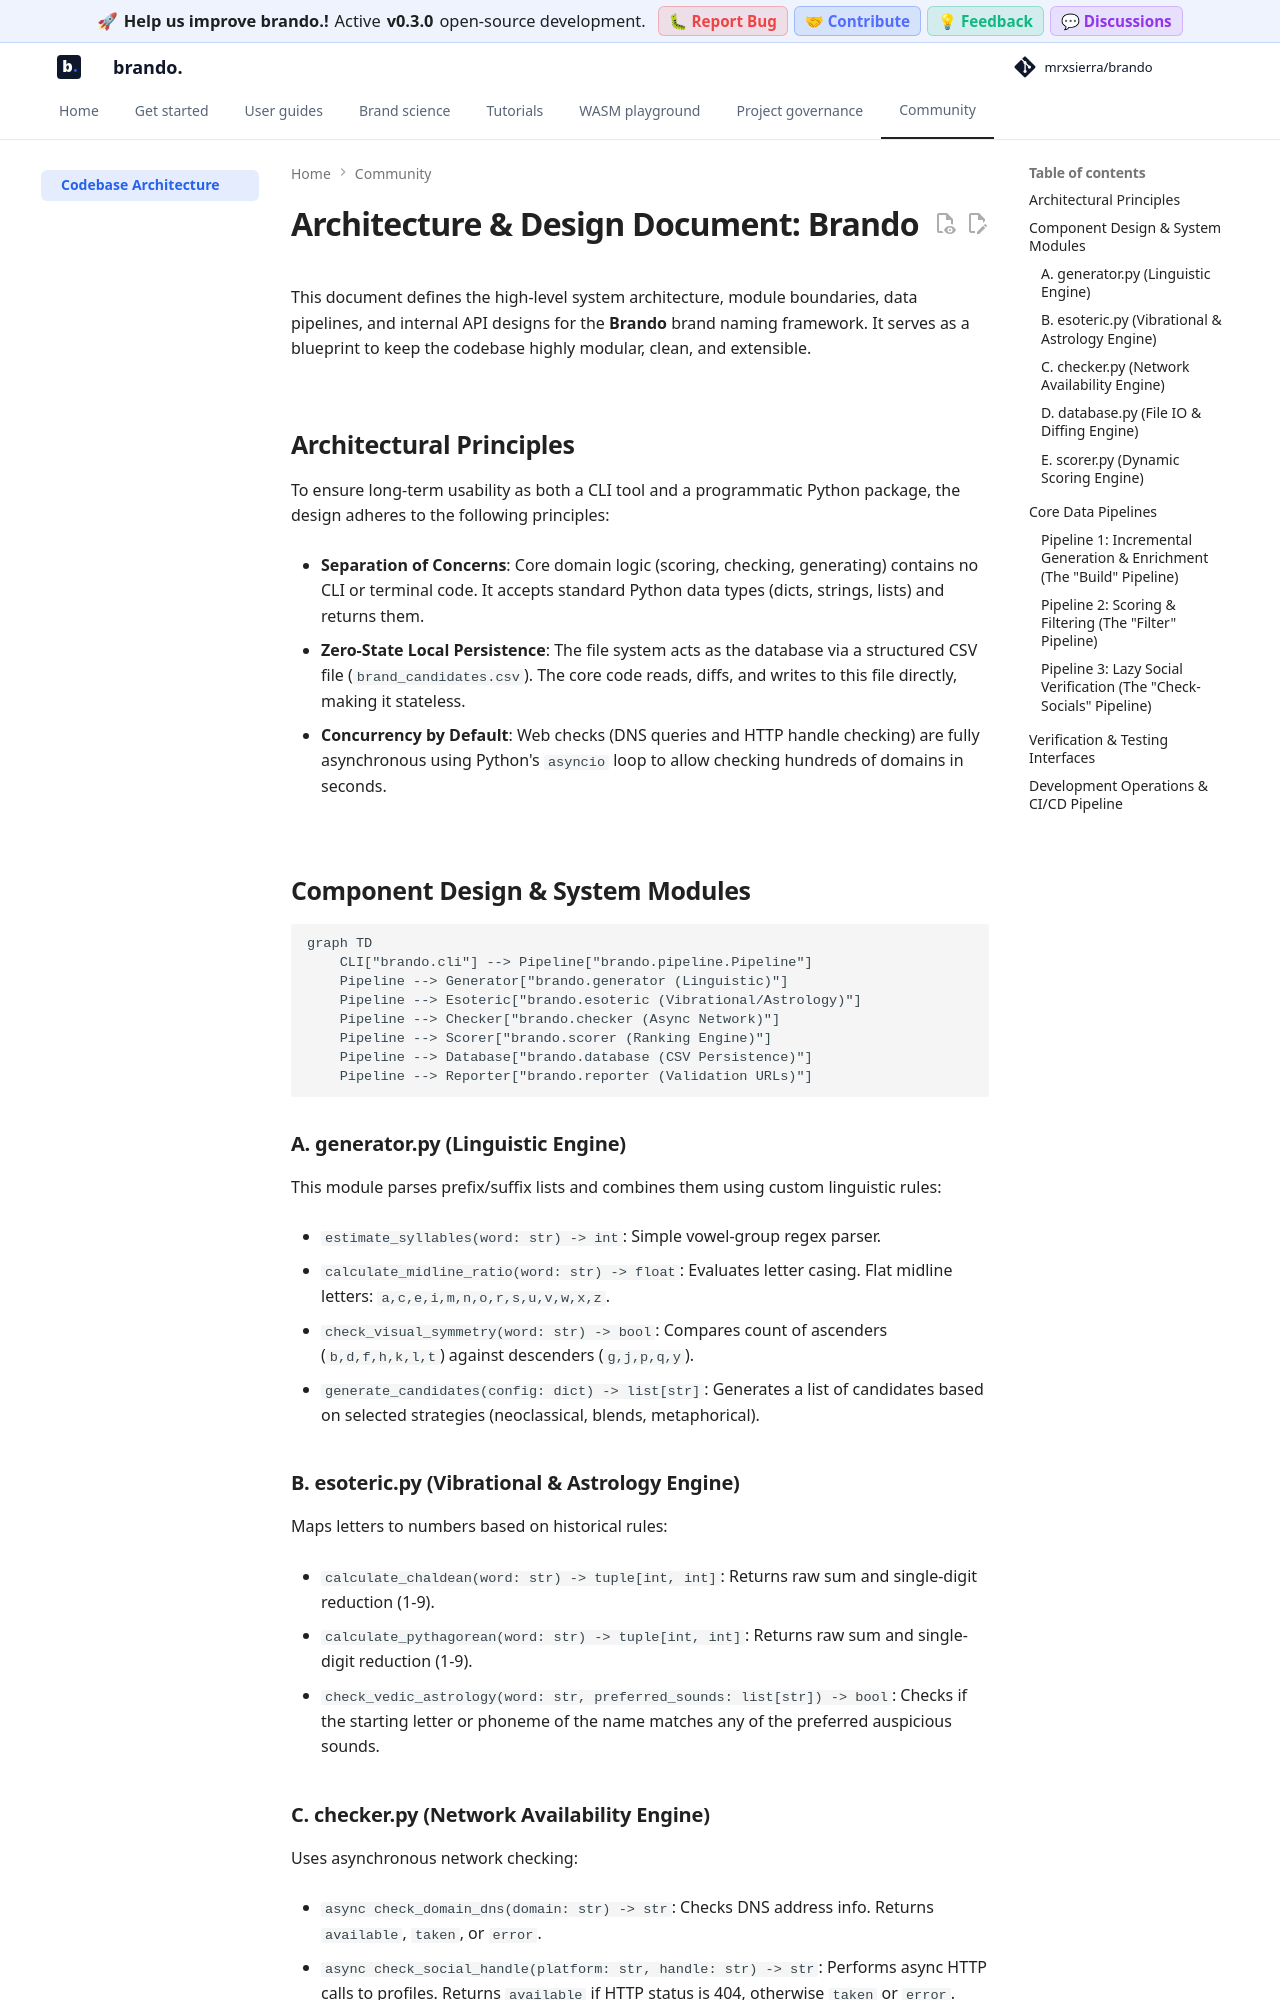

repository: mrxsierra/brando · page: latest/contributor_guides/codebase_architecture/index.html · generator: mkdocs

# Architecture & Design Document: Brando

This document defines the high-level system architecture, module boundaries, data pipelines, and internal API designs for the **Brando** brand naming framework. It serves as a blueprint to keep the codebase highly modular, clean, and extensible.

---

## Architectural Principles
To ensure long-term usability as both a CLI tool and a programmatic Python package, the design adheres to the following principles:

- **Separation of Concerns**: Core domain logic (scoring, checking, generating) contains no CLI or terminal code. It accepts standard Python data types (dicts, strings, lists) and returns them.

- **Zero-State Local Persistence**: The file system acts as the database via a structured CSV file (`brand_candidates.csv`). The core code reads, diffs, and writes to this file directly, making it stateless.

- **Concurrency by Default**: Web checks (DNS queries and HTTP handle checking) are fully asynchronous using Python's `asyncio` loop to allow checking hundreds of domains in seconds.

---

## Component Design & System Modules

```mermaid
graph TD
    CLI["brando.cli"] --> Pipeline["brando.pipeline.Pipeline"]
    Pipeline --> Generator["brando.generator (Linguistic)"]
    Pipeline --> Esoteric["brando.esoteric (Vibrational/Astrology)"]
    Pipeline --> Checker["brando.checker (Async Network)"]
    Pipeline --> Scorer["brando.scorer (Ranking Engine)"]
    Pipeline --> Database["brando.database (CSV Persistence)"]
    Pipeline --> Reporter["brando.reporter (Validation URLs)"]
```

### A. generator.py (Linguistic Engine)
This module parses prefix/suffix lists and combines them using custom linguistic rules:

- `estimate_syllables(word: str) -> int`: Simple vowel-group regex parser.

- `calculate_midline_ratio(word: str) -> float`: Evaluates letter casing. Flat midline letters: `a,c,e,i,m,n,o,r,s,u,v,w,x,z`.

- `check_visual_symmetry(word: str) -> bool`: Compares count of ascenders (`b,d,f,h,k,l,t`) against descenders (`g,j,p,q,y`).

- `generate_candidates(config: dict) -> list[str]`: Generates a list of candidates based on selected strategies (neoclassical, blends, metaphorical).

### B. esoteric.py (Vibrational & Astrology Engine)
Maps letters to numbers based on historical rules:

- `calculate_chaldean(word: str) -> tuple[int, int]`: Returns raw sum and single-digit reduction (1-9).

- `calculate_pythagorean(word: str) -> tuple[int, int]`: Returns raw sum and single-digit reduction (1-9).

- `check_vedic_astrology(word: str, preferred_sounds: list[str]) -> bool`: Checks if the starting letter or phoneme of the name matches any of the preferred auspicious sounds.
